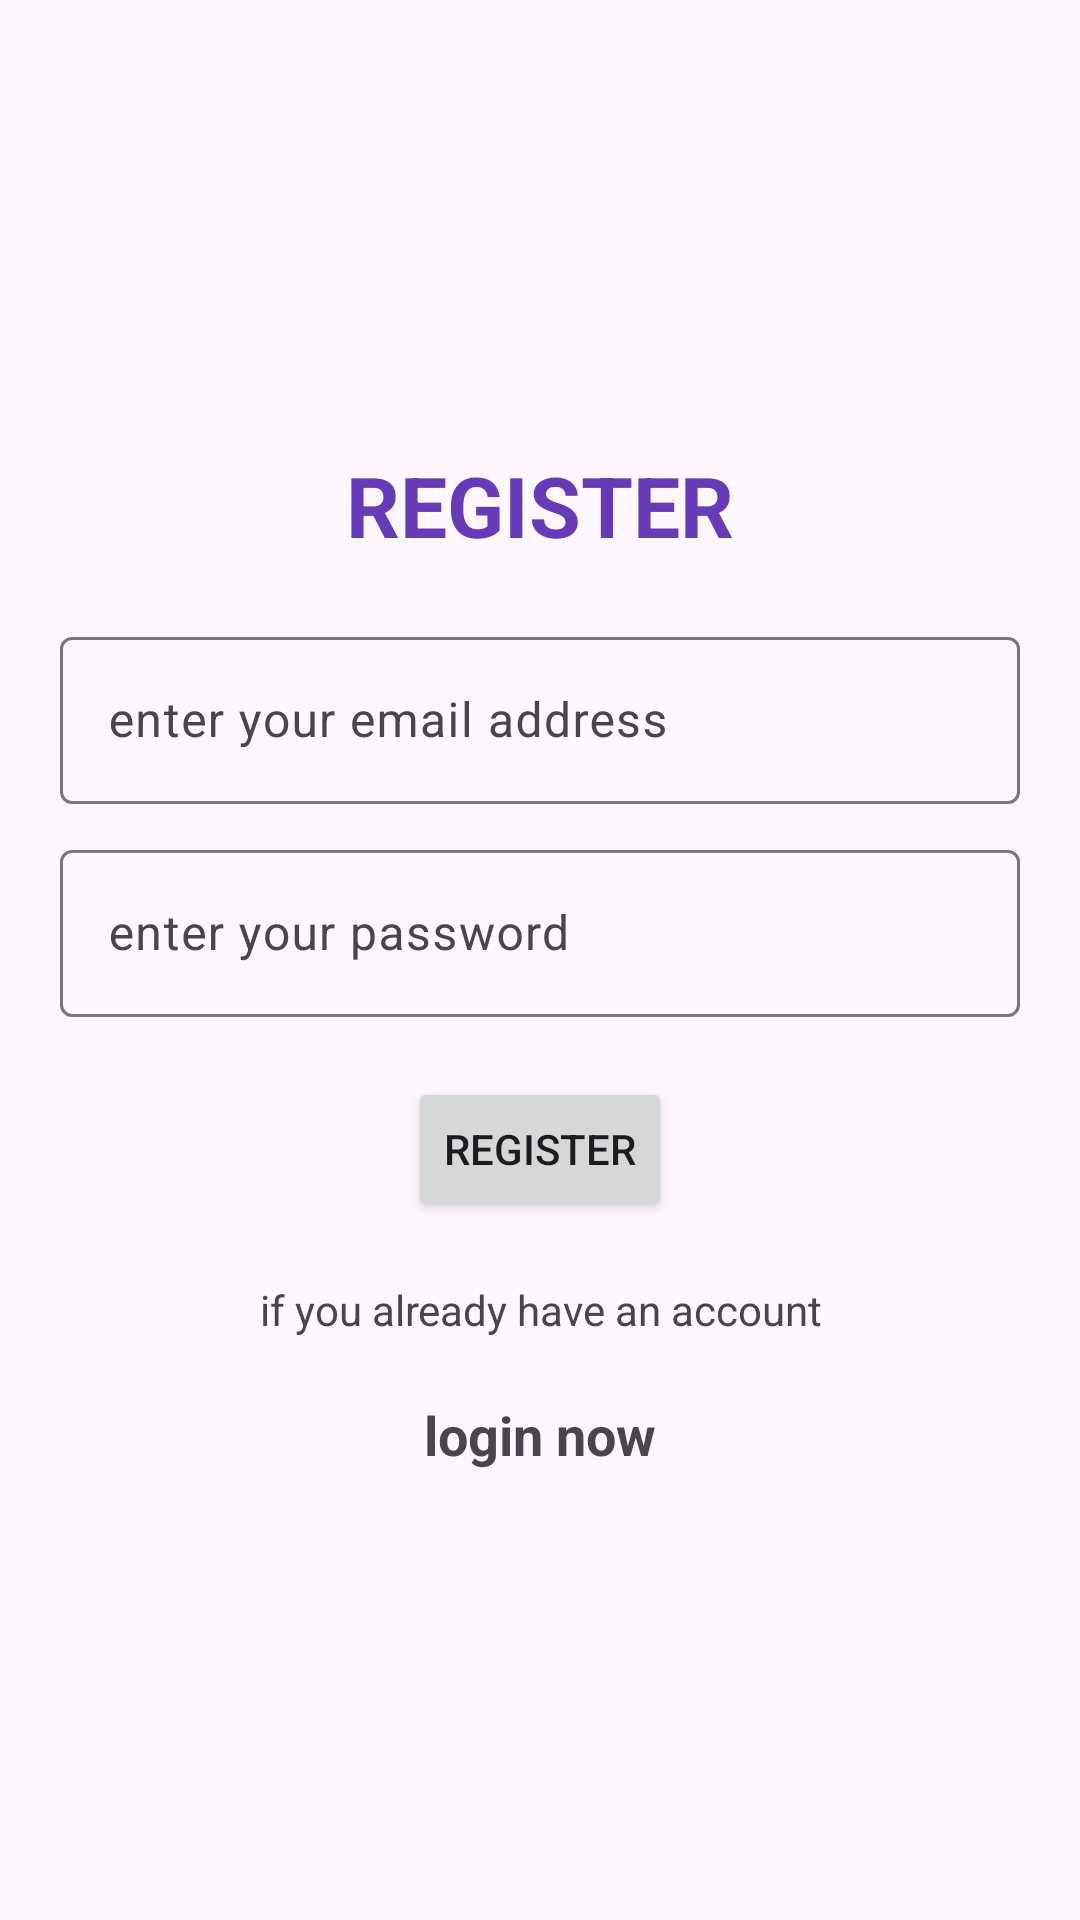

Write the Android layout XML for this screen, with the resource values it uses.
<!-- AndroidManifest.xml: application theme Theme.Material3.Light -->
<!-- res/layout/activity_register.xml -->
<?xml version="1.0" encoding="utf-8"?>
<LinearLayout xmlns:android="http://schemas.android.com/apk/res/android"
    xmlns:app="http://schemas.android.com/apk/res-auto"
    xmlns:tools="http://schemas.android.com/tools"
    android:layout_width="match_parent"
    android:layout_height="match_parent"
    android:orientation="vertical"
    android:gravity="center"
    tools:context=".register"
    android:padding="20dp">

    <TextView
        android:layout_width="match_parent"
        android:layout_height="wrap_content"
        android:text="@string/register"
        android:gravity="center"
        android:textColor="#673AB7"
        android:textSize="28sp"
        android:textStyle="bold"
        android:layout_marginBottom="20dp"/>



    
    <com.google.android.material.textfield.TextInputLayout
        android:layout_width="match_parent"
        android:layout_height="wrap_content">

        <com.google.android.material.textfield.TextInputEditText
            android:id="@+id/email"
            android:layout_width="match_parent"
            android:layout_height="wrap_content"
            android:hint="@string/enter_your_email_address"/>


    </com.google.android.material.textfield.TextInputLayout>



    
    <com.google.android.material.textfield.TextInputLayout
        android:layout_marginTop="10dp"
        android:layout_width="match_parent"
        android:layout_height="wrap_content">

        <com.google.android.material.textfield.TextInputEditText
            android:id="@+id/password"
            android:layout_width="match_parent"
            android:layout_height="wrap_content"
            android:hint="@string/enter_your_password"/>


    </com.google.android.material.textfield.TextInputLayout>

    <ProgressBar
        android:id="@+id/progressBar"
        android:visibility="gone"
        android:layout_width="wrap_content"
        android:layout_height="wrap_content"/>


    
    <Button
        android:id="@+id/register_btn"
        android:layout_marginTop="20dp"
        android:layout_width="wrap_content"
        android:layout_height="wrap_content"
        android:text="@string/register"/>

    <TextView
        android:gravity="center"
        android:layout_marginTop="20dp"
        android:layout_width="match_parent"
        android:layout_height="wrap_content"
        android:text="@string/if_you_already_have_an_account"/>

    <TextView
        android:id="@+id/loginNow"
        android:gravity="center"
        android:layout_marginTop="20dp"
        android:textStyle="bold"
        android:textSize="18sp"
        android:layout_width="match_parent"
        android:layout_height="wrap_content"
        android:text="@string/login_now"/>

</LinearLayout>
<!-- resources referenced by this layout -->
<resources>
  <string name="enter_your_email_address">enter your email address</string>
  <string name="enter_your_password">enter your password</string>
  <string name="if_you_already_have_an_account">if you already have an account</string>
  <string name="login_now">login now</string>
  <string name="register">REGISTER</string>
</resources>
